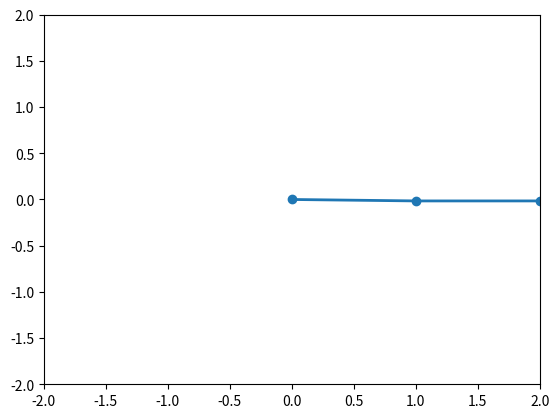

Python code for this plot:
"""
Double Pendulum Simulation
--------------------------
Day 1: Basic version created
Day 2: Added comments, docstring, and improved readability
Future: Explore Lorenz Attractor, Logistic Map, Duffing Oscillator
"""

import numpy as np
import matplotlib.pyplot as plt
import matplotlib.animation as animation

# -----------------------------
# Physical constants
# -----------------------------
g = 9.81     # Gravitational acceleration (m/s^2)
L1, L2 = 1, 1  # Lengths of pendulum arms (m)
m1, m2 = 1, 1  # Masses of pendulum bobs (kg)

# -----------------------------
# Initial conditions
# -----------------------------
theta1 = np.pi / 2   # Initial angle of pendulum 1 (radians)
theta2 = np.pi / 2   # Initial angle of pendulum 2 (radians)
omega1 = 0.0         # Initial angular velocity of pendulum 1
omega2 = 0.0         # Initial angular velocity of pendulum 2

# -----------------------------
# Simulation parameters
# -----------------------------
dt = 0.04      # Time step (s)
steps = 1500   # Number of simulation steps

# Arrays to store positions
x1_list, y1_list = [], []
x2_list, y2_list = [], []

# -----------------------------
# Equations of motion
# -----------------------------
def step(theta1, omega1, theta2, omega2, dt):
    """
    Compute one time step of the double pendulum system
    using the equations of motion.
    """
    delta = theta2 - theta1

    den1 = (m1 + m2) * L1 - m2 * L1 * np.cos(delta) ** 2
    den2 = (L2 / L1) * den1

    a1 = (m2 * L1 * omega1 ** 2 * np.sin(delta) * np.cos(delta)
          + m2 * g * np.sin(theta2) * np.cos(delta)
          + m2 * L2 * omega2 ** 2 * np.sin(delta)
          - (m1 + m2) * g * np.sin(theta1)) / den1

    a2 = (-m2 * L2 * omega2 ** 2 * np.sin(delta) * np.cos(delta)
          + (m1 + m2) * g * np.sin(theta1) * np.cos(delta)
          - (m1 + m2) * L1 * omega1 ** 2 * np.sin(delta)
          - (m1 + m2) * g * np.sin(theta2)) / den2

    omega1 += a1 * dt
    omega2 += a2 * dt
    theta1 += omega1 * dt
    theta2 += omega2 * dt

    return theta1, omega1, theta2, omega2

# -----------------------------
# Run the simulation
# -----------------------------
for _ in range(steps):
    theta1, omega1, theta2, omega2 = step(theta1, omega1, theta2, omega2, dt)

    # Convert polar coordinates → Cartesian for plotting
    x1 = L1 * np.sin(theta1)
    y1 = -L1 * np.cos(theta1)
    x2 = x1 + L2 * np.sin(theta2)
    y2 = y1 - L2 * np.cos(theta2)

    x1_list.append(x1)
    y1_list.append(y1)
    x2_list.append(x2)
    y2_list.append(y2)

# -----------------------------
# Visualization
# -----------------------------
fig, ax = plt.subplots()
ax.set_xlim(-2, 2)
ax.set_ylim(-2, 2)

line, = ax.plot([], [], 'o-', lw=2)

def animate(i):
    """
    Animation function: updates the pendulum position
    for frame i.
    """
    this_x = [0, x1_list[i], x2_list[i]]
    this_y = [0, y1_list[i], y2_list[i]]
    line.set_data(this_x, this_y)
    return line,

ani = animation.FuncAnimation(fig, animate, frames=steps, interval=40, blit=True)
plt.show()
